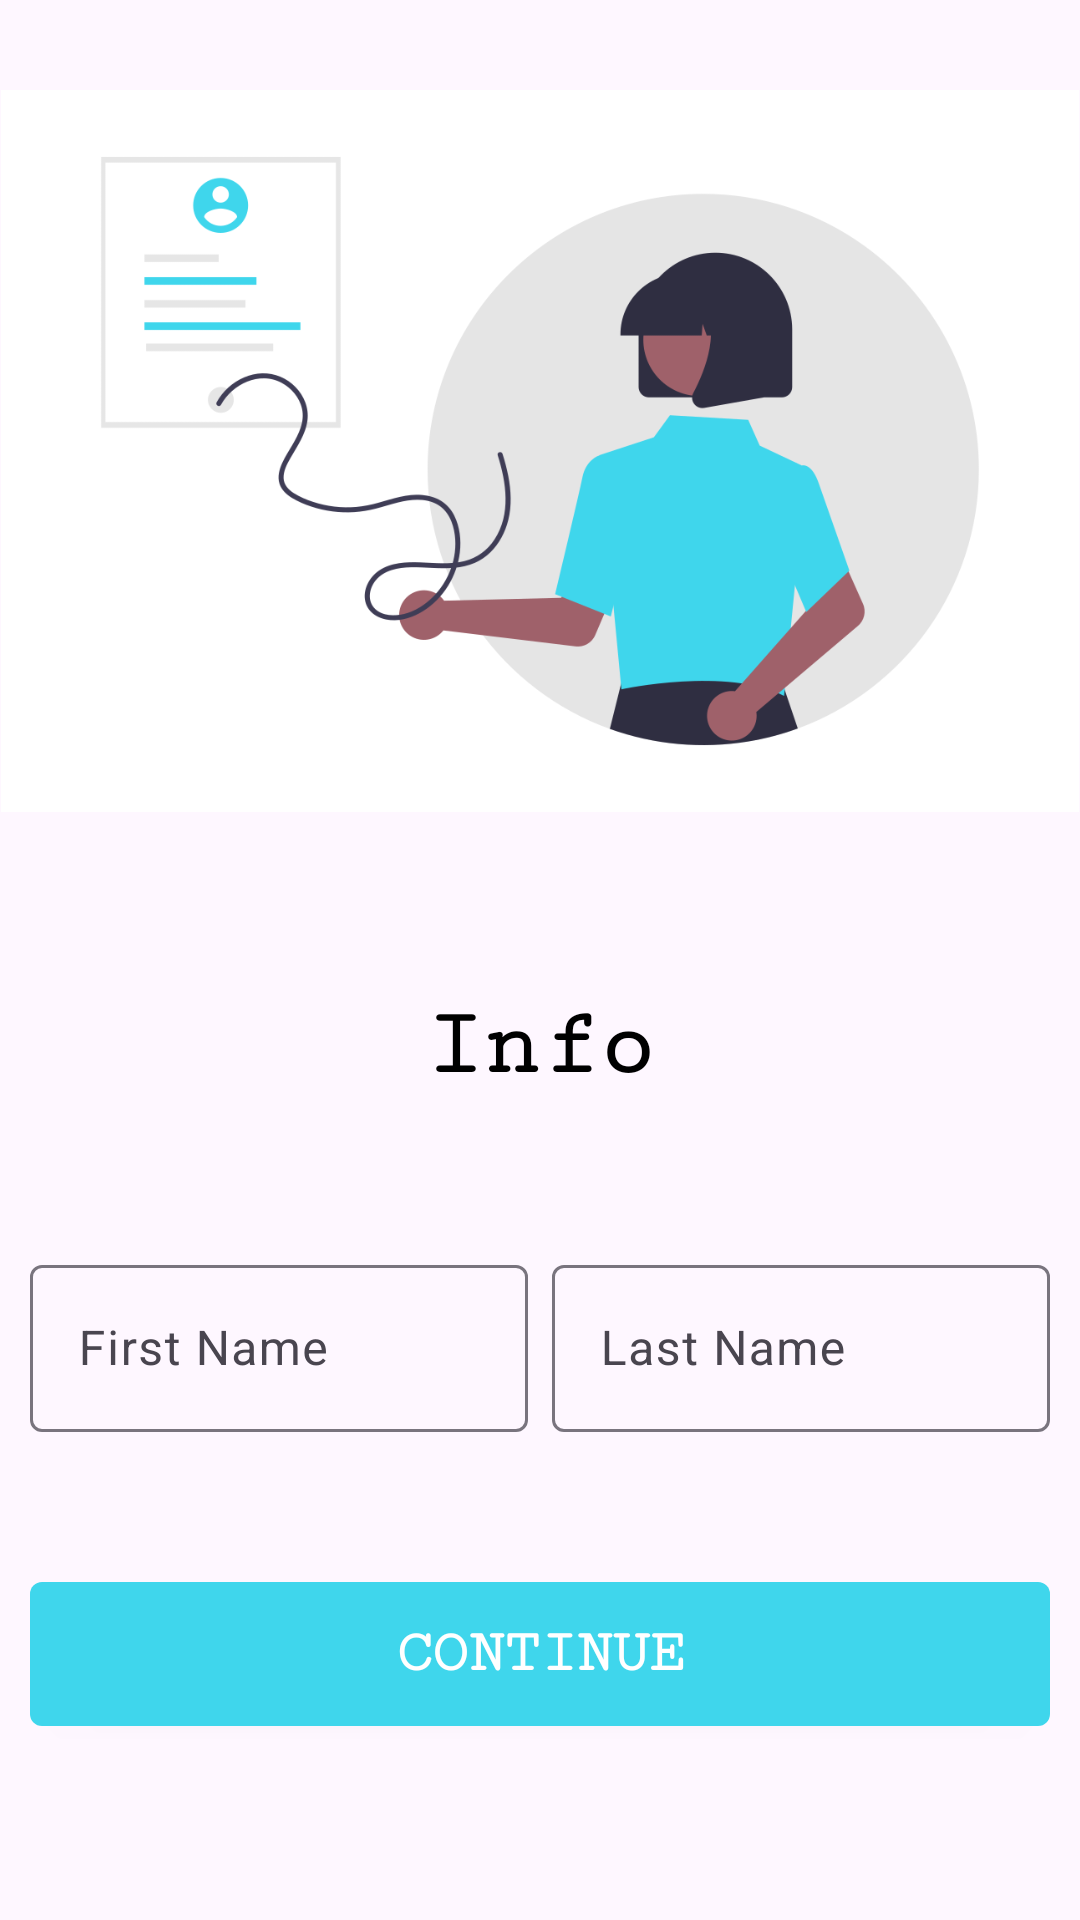

Android layout source for this screen:
<!-- AndroidManifest.xml: application theme Theme.HouseConnect -->
<!-- res/layout/activity_user_info.xml -->
<?xml version="1.0" encoding="utf-8"?>
<RelativeLayout xmlns:android="http://schemas.android.com/apk/res/android"
    xmlns:app="http://schemas.android.com/apk/res-auto"
    xmlns:tools="http://schemas.android.com/tools"
    android:layout_width="match_parent"
    android:layout_height="match_parent"
    tools:context=".authModule.UserInfo">




    <ImageView
        android:id="@+id/started_image"
        android:layout_width="match_parent"
        android:layout_height="wrap_content"
        android:layout_marginTop="30dp"
        android:adjustViewBounds="true"
        android:scaleType="fitCenter"
        android:layout_marginBottom="10dp"
        android:src="@drawable/info" />

    <LinearLayout
        android:id="@+id/splash_linear"
        android:layout_width="match_parent"
        android:layout_height="wrap_content"
        android:layout_below="@id/started_image"
        android:layout_centerHorizontal="true"
        android:gravity="center"
        android:layout_marginTop="50dp"
        android:orientation="horizontal">

        <TextView
            android:id="@+id/house_text"
            android:layout_width="wrap_content"
            android:layout_height="wrap_content"
            android:textStyle="bold"
            android:textSize="32sp"
            android:textColor="@color/black"
            android:text="Info"
            android:fontFamily="serif-monospace"
            android:layout_gravity="center_vertical" />



    </LinearLayout>

    <LinearLayout
        android:id="@+id/layout_2"
        android:layout_width="match_parent"
        android:layout_height="wrap_content"
        android:layout_below="@id/splash_linear"
        android:layout_centerHorizontal="true"
        android:gravity="center"
        android:layout_marginStart="10dp"
        android:layout_marginEnd="10dp"
        android:layout_marginRight="7dp"
        android:layout_marginLeft="7dp"
        android:layout_marginTop="50dp"
        android:orientation="horizontal">

        
        <com.google.android.material.textfield.TextInputLayout
            android:id="@+id/firstNameInputLayout"
            android:layout_width="0dp"
            android:layout_height="wrap_content"
            android:layout_weight="1"
            android:hint="First Name">

            <com.google.android.material.textfield.TextInputEditText
                android:id="@+id/first_name_edittext"
                android:layout_width="match_parent"
                android:layout_height="wrap_content"/>
            <TextView
                android:layout_width="wrap_content"
                android:id="@+id/firstnameIncorrect"
                android:layout_height="wrap_content"
                android:textColor="@color/red"
                android:visibility="gone"
                android:text=""/>

        </com.google.android.material.textfield.TextInputLayout>


        
        <com.google.android.material.textfield.TextInputLayout
            android:layout_width="0dp"
            android:id="@+id/lastNameinfoInputLayout"
            android:layout_height="wrap_content"
            android:layout_weight="1"
            android:hint="Last Name"
            android:layout_marginStart="8dp">

            <com.google.android.material.textfield.TextInputEditText
                android:id="@+id/last_name_edittext"
                android:layout_width="match_parent"
                android:layout_height="wrap_content"/>
            <TextView
                android:id="@+id/lastnameIncorrect"
                android:layout_width="wrap_content"
                android:layout_height="wrap_content"
                android:visibility="gone"
                android:textColor="@color/red"
                android:text=""/>

        </com.google.android.material.textfield.TextInputLayout>

    </LinearLayout>







    <Button
        android:id="@+id/continue_btn"
        android:layout_width="match_parent"
        android:layout_height="wrap_content"
        android:layout_below="@+id/layout_2"
        android:layout_marginTop="50dp"
        android:background="@drawable/rectangle_button_background"
        android:layout_marginLeft="10dp"
        android:layout_marginRight="10dp"
        android:gravity="center"
        android:text="Continue"
        android:fontFamily="serif-monospace"
        android:textColor="@color/white"
        android:textSize="20sp"
        android:textStyle="bold"
        />

</RelativeLayout>
<!-- resources referenced by this layout -->
<resources>
  <color name="black">#FF000000</color>
  <color name="red">#FF0000</color>
  <color name="white">#FFFFFFFF</color>
  <!-- drawable info: png bitmap (drawable, 46019 bytes) -->
  <!-- drawable rectangle_button_background (drawable) -->
  <shape xmlns:android="http://schemas.android.com/apk/res/android">
      <solid android:color="#3FD6EC" /> 
      <corners android:radius="4dp" /> 
  </shape>
  <style name="Theme.HouseConnect" parent="Base.Theme.HouseConnect" />
  <style name="Base.Theme.HouseConnect" parent="Theme.Material3.DayNight.NoActionBar">
          
          <item name="colorPrimary">@color/primary</item>
          
      </style>
  <color name="primary">#107F51</color>
</resources>
